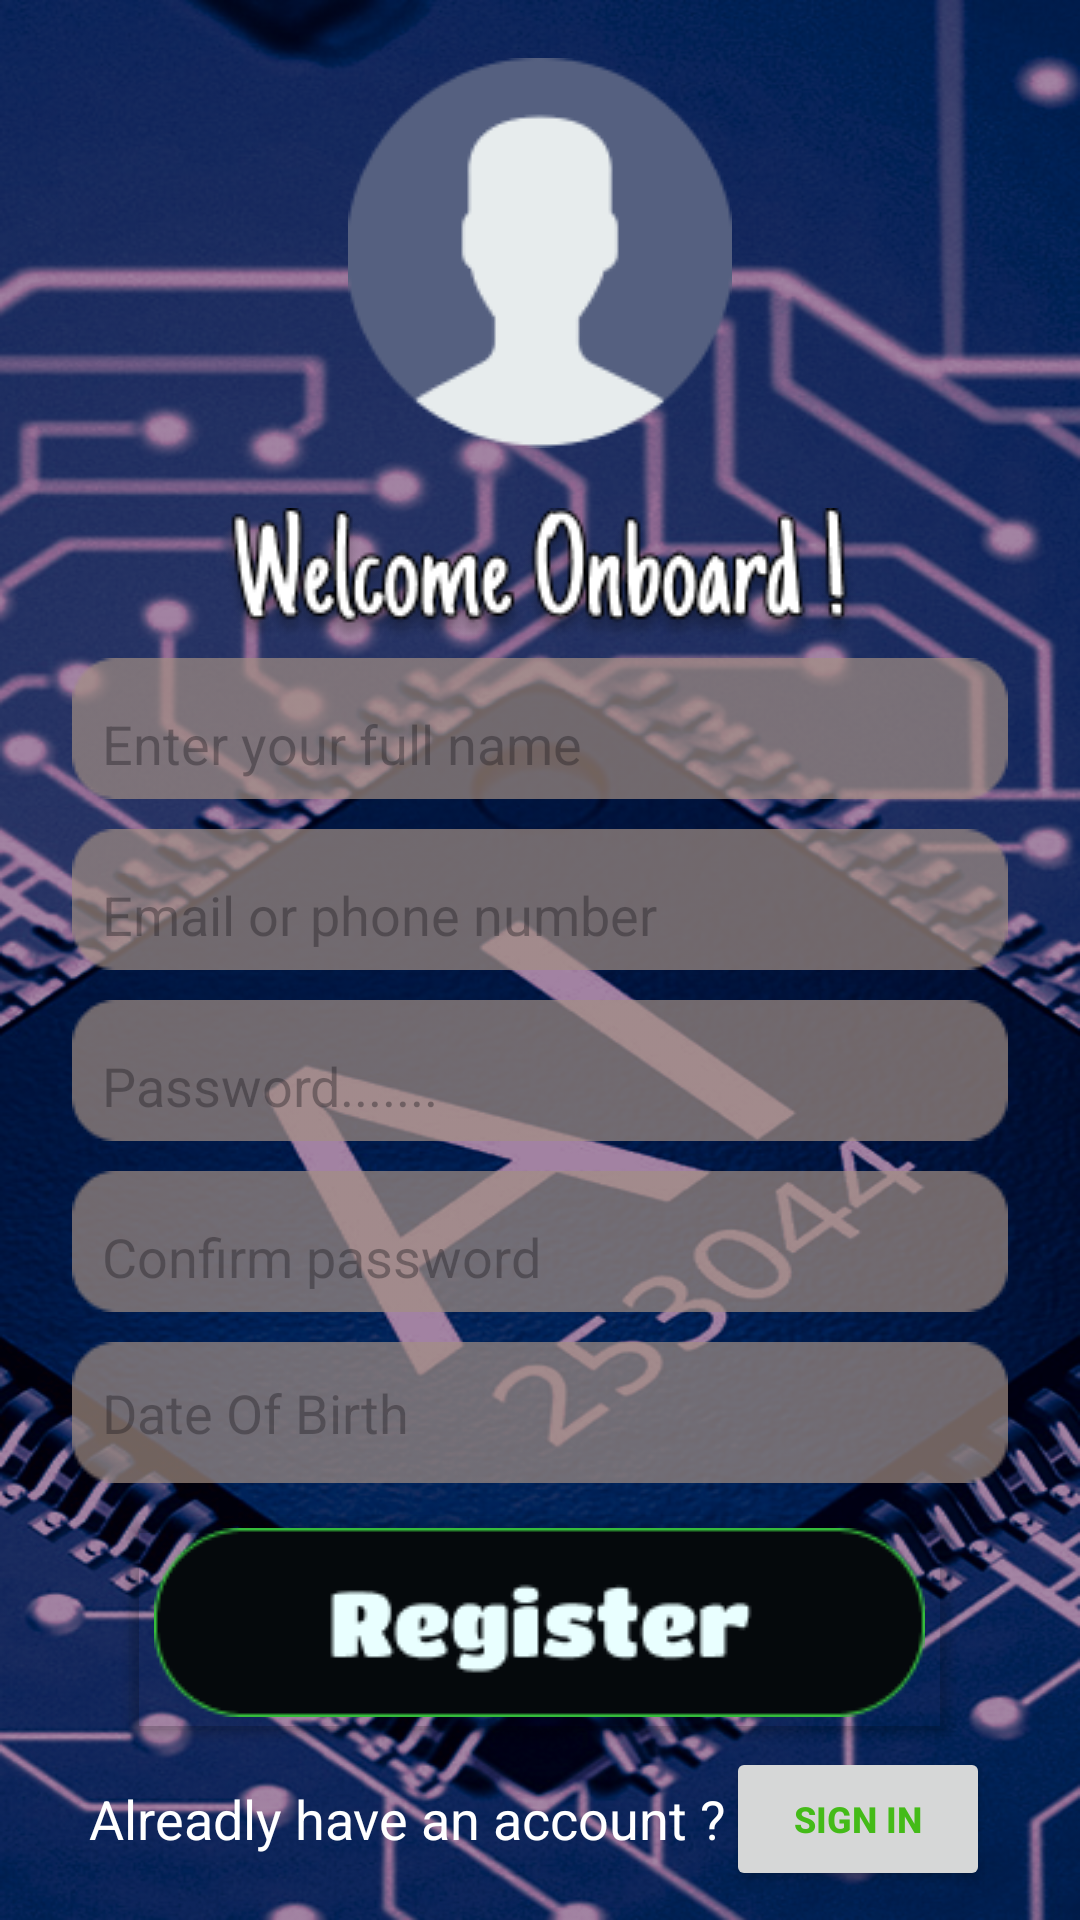

Here is an Android app screen rendered from its layout file. Give the layout XML and the strings, colors and styles it references.
<!-- AndroidManifest.xml: application theme Theme.ProjectFinal -->
<!-- res/layout/m002_register.xml -->
<?xml version="1.0" encoding="utf-8"?>
<LinearLayout xmlns:android="http://schemas.android.com/apk/res/android"
    xmlns:tools="http://schemas.android.com/tools"
    android:id="@+id/lnlogin"
    android:layout_width="match_parent"
    android:layout_height="match_parent"
    android:background="@mipmap/bg_login"
    android:gravity="center"
    android:orientation="vertical">

    <ImageView
        android:layout_width="wrap_content"
        android:layout_height="wrap_content"
        android:layout_gravity="center"
        android:layout_margin="10dp"
        android:importantForAccessibility="no"
        android:src="@mipmap/ic_avartar" />

    <ImageView
        android:layout_width="wrap_content"
        android:layout_height="wrap_content"
        android:importantForAccessibility="no"
        android:paddingTop="10dp"
        android:src="@mipmap/txt_welcomeonboard" />

    <EditText
        android:id="@+id/txt_name"
        android:layout_width="312dp"
        android:layout_height="47dp"
        android:layout_margin="5dp"
        android:autofillHints="name"
        android:background="@mipmap/bg_text"
        android:hint="@string/txt_name_acc"
        android:inputType="text"
        android:paddingStart="10dp"
        android:paddingTop="10dp"
        android:textColor="#49454F"
        android:textSize="18sp"
        tools:ignore="RtlSymmetry,TextViewEdits" />

    <EditText
        android:id="@+id/txtemail"
        android:layout_width="312dp"
        android:layout_height="47dp"
        android:layout_margin="5dp"
        android:autofillHints="username"
        android:background="@mipmap/bg_text"
        android:hint="@string/txt_email"
        android:inputType="text"
        android:paddingStart="10dp"
        android:paddingTop="10dp"
        android:textColor="#49454F"
        android:textSize="18sp"
        tools:ignore="RtlSymmetry,TextFields,TextViewEdits" />

    <EditText
        android:id="@+id/txtpass"
        android:layout_width="312dp"
        android:layout_height="47dp"
        android:layout_margin="5dp"
        android:autofillHints="password"
        android:background="@mipmap/bg_text"
        android:hint="@string/txt_pass"
        android:inputType="textPassword"
        android:paddingStart="10dp"
        android:paddingTop="10dp"
        android:text=""
        android:textColor="#49454F"
        android:textSize="18sp"
        tools:ignore="RtlSymmetry,TextViewEdits" />


    <EditText
        android:id="@+id/txtconfirmpass"
        android:layout_width="312dp"
        android:layout_height="47dp"
        android:layout_margin="5dp"
        android:autofillHints="password"
        android:background="@mipmap/bg_text"
        android:hint="@string/txtconfirmpass"
        android:inputType="textPassword"
        android:paddingStart="10dp"
        android:paddingTop="10dp"
        android:textColor="#49454F"
        android:textSize="18sp"
        tools:ignore="RtlSymmetry,TextViewEdits" />

    <EditText
        android:id="@+id/txt_dob"
        android:layout_width="312dp"
        android:layout_height="47dp"
        android:layout_margin="5dp"
        android:background="@mipmap/bg_text"
        android:hint="@string/txt_date_of_birth"
        android:importantForAutofill="no"
        android:inputType="date"
        android:paddingStart="10dp"
        android:textColor="#49454F"
        android:textSize="18sp"
        tools:ignore="LabelFor,RtlSymmetry,TextViewEdits" />

    <Button
        android:id="@+id/bt_register"
        android:layout_width="wrap_content"
        android:layout_height="wrap_content"
        android:backgroundTint="@color/trongsuot"
        android:drawableLeft="@mipmap/bt_register"
        tools:ignore="RtlHardcoded" />

    <TableRow
        android:layout_width="wrap_content"
        android:layout_height="wrap_content"
        android:gravity="center"
        tools:ignore="UselessLeaf">

        <TextView
            android:text="@string/txt_haveAcount"
            android:textColor="@color/white"
            android:textSize="18sp" />

        <Button
            android:id="@+id/bt_sign_in"
            android:layout_width="wrap_content"
            android:layout_height="wrap_content"
            android:text="@string/txt_sign_in"
            android:textColor="@color/green"
            android:textSize="12sp"
            android:textStyle="bold"
            tools:ignore="SmallSp" />

    </TableRow>


</LinearLayout>
<!-- resources referenced by this layout -->
<resources>
  <color name="green">#44BB18</color>
  <color name="trongsuot">#00F44336</color>
  <color name="white">#FFFFFFFF</color>
  <!-- mipmap bg_login: png bitmap (mipmap, 596431 bytes) -->
  <!-- mipmap bg_text: png bitmap (mipmap, 787 bytes) -->
  <!-- mipmap bt_register: png bitmap (mipmap, 3885 bytes) -->
  <!-- mipmap ic_avartar: png bitmap (mipmap, 4753 bytes) -->
  <!-- mipmap txt_welcomeonboard: png bitmap (mipmap, 9925 bytes) -->
  <string name="txt_date_of_birth">Date Of Birth</string>
  <string name="txt_email">Email or phone number</string>
  <string name="txt_haveAcount">Alreadly have an account ?</string>
  <string name="txt_name_acc">Enter your full name</string>
  <string name="txt_pass">Password.......</string>
  <string name="txt_sign_in">Sign In</string>
  <string name="txtconfirmpass">Confirm password</string>
  <style name="Theme.ProjectFinal" parent="Base.Theme.ProjectFinal" />
  <style name="Base.Theme.ProjectFinal" parent="Theme.Material3.DayNight.NoActionBar">
  
          
          <item name="colorPrimary">@color/my_light_primary</item>
      </style>
  <color name="my_light_primary">#010101</color>
</resources>
